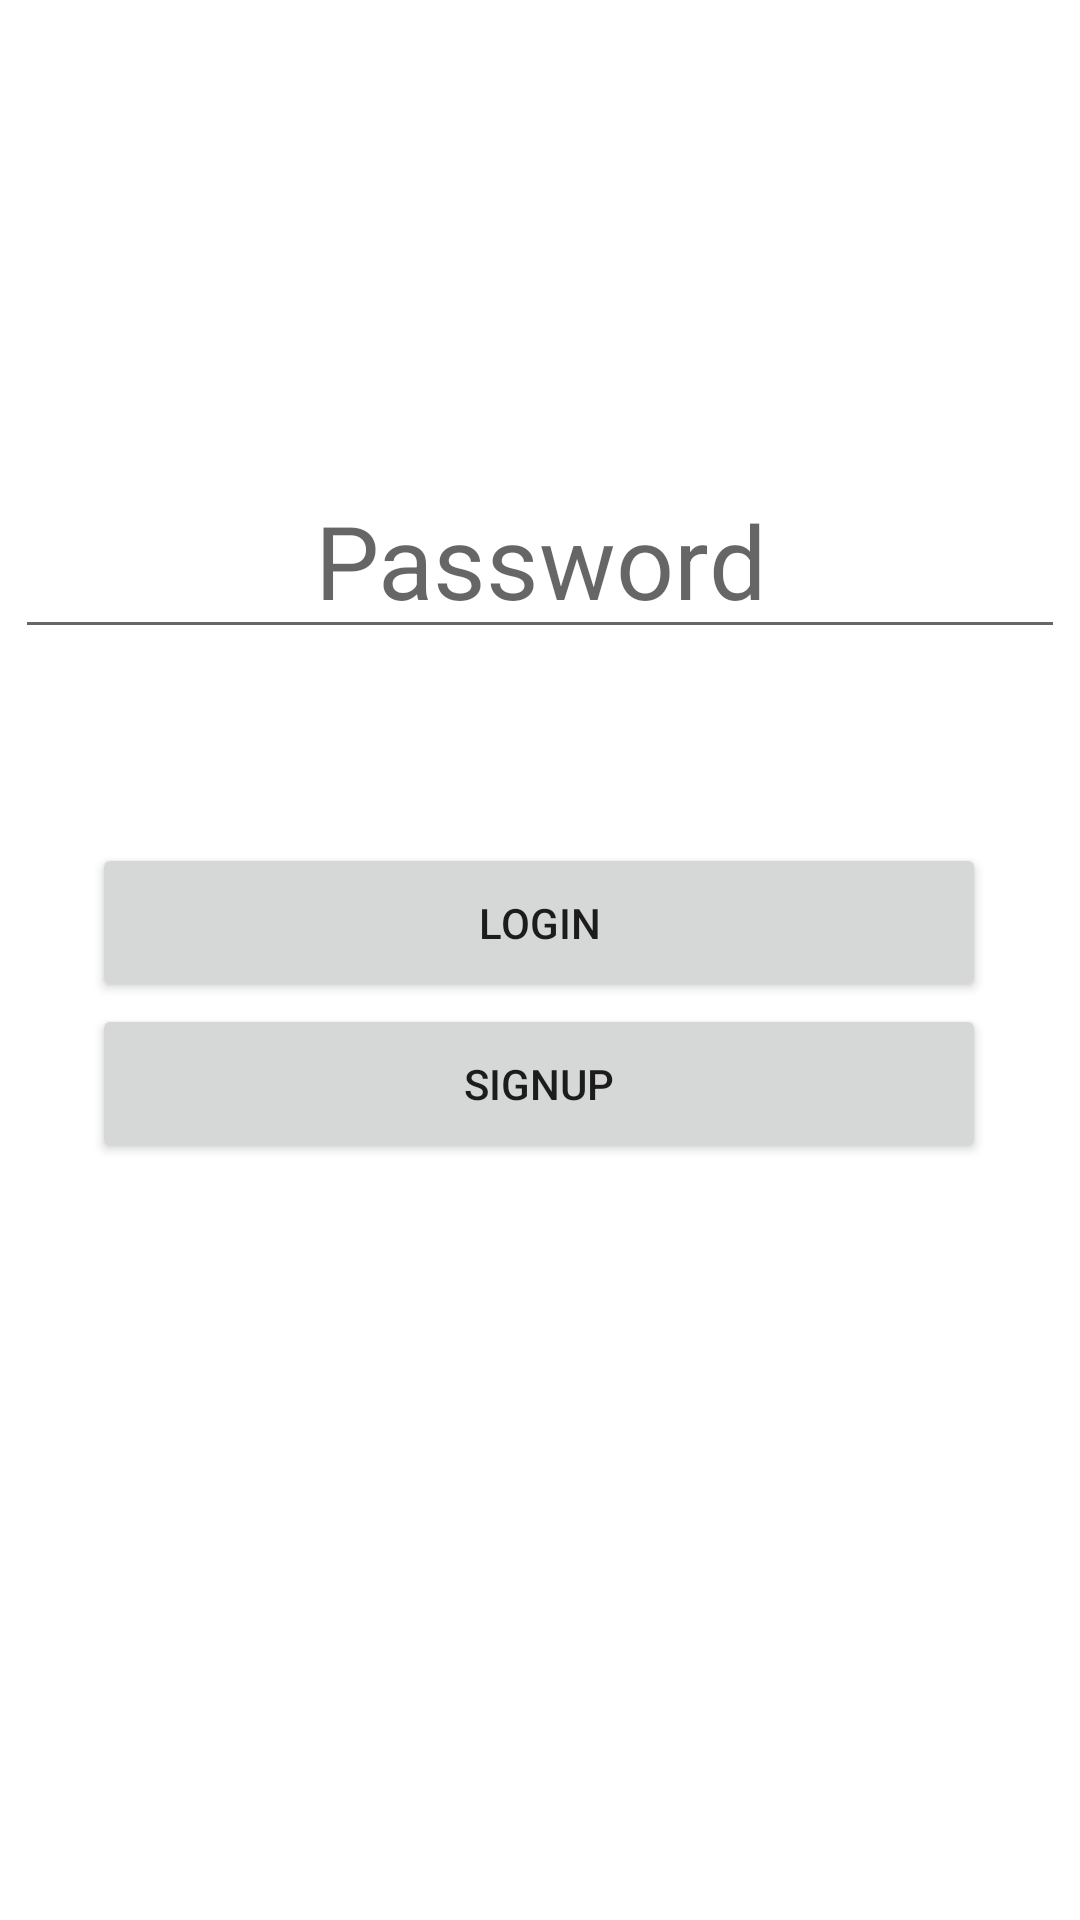

The Android layout XML behind this screen, and the referenced resources:
<!-- AndroidManifest.xml: application theme Theme.LocationTester -->
<!-- res/layout/activity_log_in_system.xml -->
<?xml version="1.0" encoding="utf-8"?>
<androidx.constraintlayout.widget.ConstraintLayout xmlns:android="http://schemas.android.com/apk/res/android"
    xmlns:app="http://schemas.android.com/apk/res-auto"
    xmlns:tools="http://schemas.android.com/tools"
    android:layout_width="match_parent"
    android:layout_height="match_parent"
    tools:context=".LogInSystem">

    <EditText
        android:id="@+id/Email1"
        android:layout_width="350dp"
        android:layout_height="wrap_content"
        android:layout_marginTop="184dp"
        android:layout_marginBottom="502dp"
        android:autofillHints=""
        android:ems="10"
        android:hint="@string/email"
        android:inputType="text"
        android:selectAllOnFocus="true"
        android:singleLine="true"
        android:textAlignment="center"
        android:textAppearance="@style/TextAppearance.AppCompat.Display1"
        app:layout_constraintBottom_toBottomOf="parent"
        app:layout_constraintEnd_toEndOf="parent"
        app:layout_constraintHorizontal_bias="0.491"
        app:layout_constraintStart_toStartOf="parent"
        app:layout_constraintTop_toTopOf="parent"
        app:layout_constraintVertical_bias="1.0"
        tools:ignore="TextFields" />

    <EditText
        android:id="@+id/Password1"
        android:layout_width="350dp"
        android:layout_height="wrap_content"
        android:layout_marginTop="16dp"
        android:layout_marginBottom="432dp"
        android:autoText="false"
        android:autofillHints=""
        android:contentDescription="@string/password"
        android:ems="10"
        android:hint="@string/password"
        android:inputType="textPassword"
        android:selectAllOnFocus="true"
        android:singleLine="true"
        android:textAlignment="center"
        android:textAppearance="@style/TextAppearance.AppCompat.Display1"
        app:layout_constraintBottom_toBottomOf="parent"
        app:layout_constraintEnd_toEndOf="parent"
        app:layout_constraintHorizontal_bias="0.491"
        app:layout_constraintStart_toStartOf="parent"
        app:layout_constraintTop_toBottomOf="@+id/Email1"
        app:layout_constraintVertical_bias="0.0"
        tools:ignore="ContentDescription,TextFields" />

    <Button
    android:id="@+id/login"
    android:layout_width="298dp"
    android:layout_height="53dp"
    android:layout_marginTop="70dp"
    android:layout_marginBottom="306dp"
    android:text="@string/login"
    app:layout_constraintBottom_toBottomOf="parent"
    app:layout_constraintEnd_toEndOf="parent"
    app:layout_constraintHorizontal_bias="0.495"
    app:layout_constraintStart_toStartOf="parent"
    app:layout_constraintTop_toBottomOf="@+id/Password1"
    app:layout_constraintVertical_bias="1.0" />

    <Button
        android:id="@+id/register"
        android:layout_width="298dp"
        android:layout_height="53dp"
        android:layout_marginStart="56dp"
        android:layout_marginEnd="57dp"
        android:layout_marginBottom="252dp"
        android:text="@string/signup"
        app:layout_constraintBottom_toBottomOf="parent"
        app:layout_constraintEnd_toEndOf="parent"
        app:layout_constraintStart_toStartOf="parent"
        app:layout_constraintTop_toBottomOf="@+id/login" />

</androidx.constraintlayout.widget.ConstraintLayout>
<!-- resources referenced by this layout -->
<resources>
  <string name="email">Email</string>
  <string name="login">login</string>
  <string name="password">Password</string>
  <string name="signup">SignUp</string>
  <style name="Theme.LocationTester" parent="Theme.MaterialComponents.DayNight.DarkActionBar">
          
          <item name="colorPrimary">@color/purple_500</item>
          <item name="colorPrimaryVariant">@color/purple_700</item>
          <item name="colorOnPrimary">@color/white</item>
          
          <item name="colorSecondary">@color/teal_200</item>
          <item name="colorSecondaryVariant">@color/teal_700</item>
          <item name="colorOnSecondary">@color/black</item>
          
          <item name="android:statusBarColor" tools:targetApi="l">?attr/colorPrimaryVariant</item>
          
      </style>
  <color name="purple_500">#FF6200EE</color>
  <color name="purple_700">#FF3700B3</color>
  <color name="white">#FFFFFFFF</color>
  <color name="teal_200">#FF03DAC5</color>
  <color name="teal_700">#FF018786</color>
  <color name="black">#FF000000</color>
</resources>
